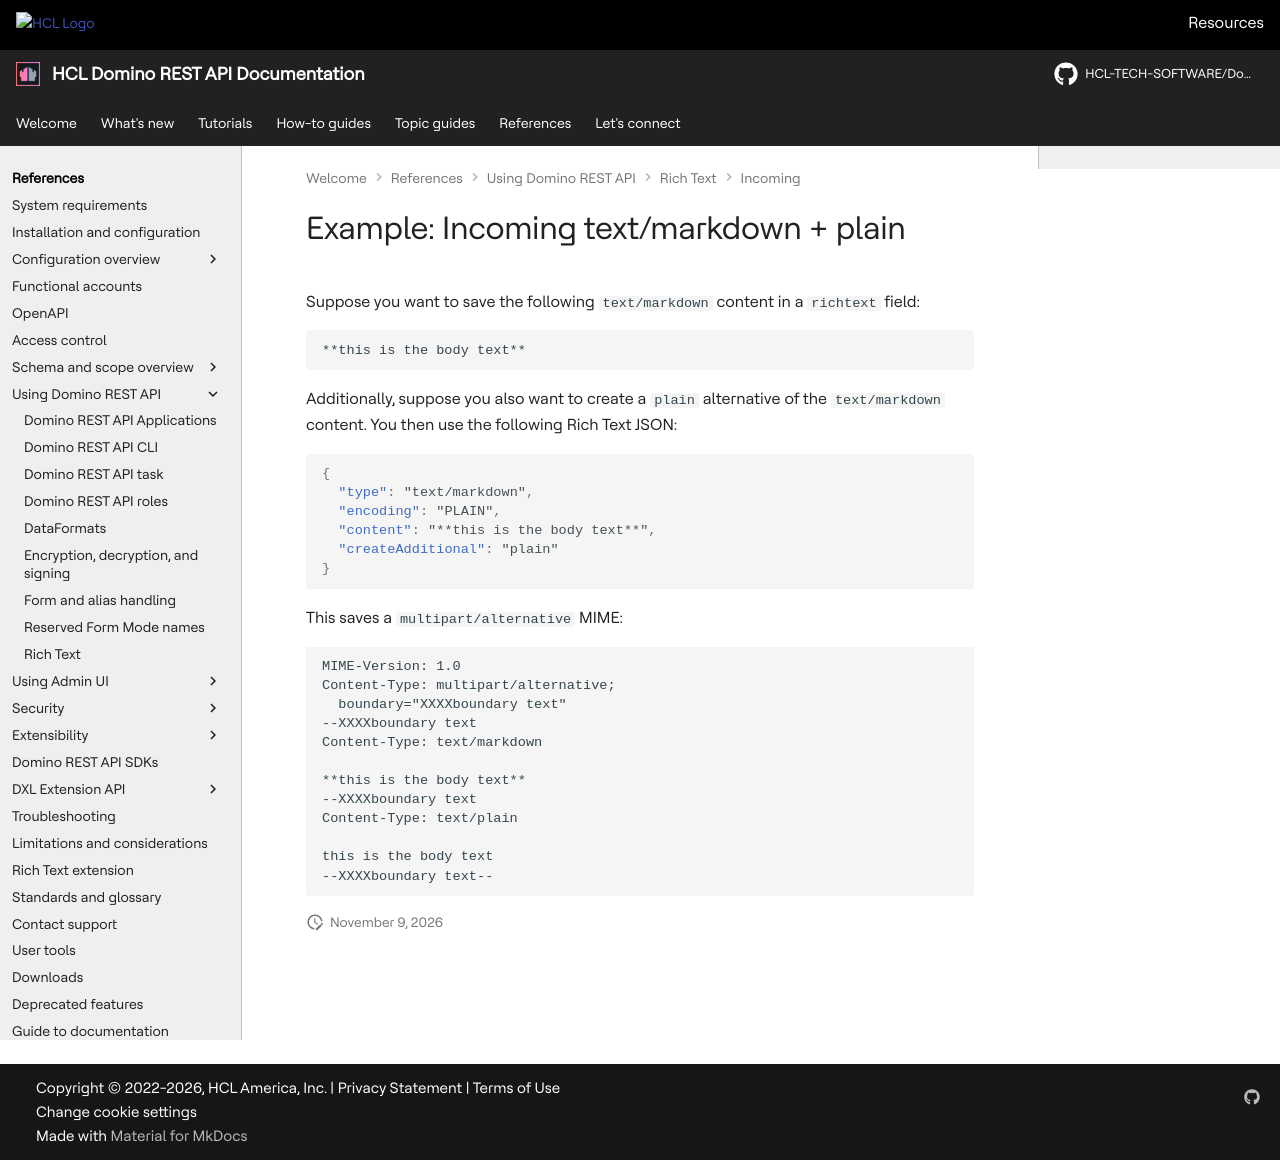

repository: HCL-TECH-SOFTWARE/Domino-rest-api · page: references/usingdominorestapi/richtext/incoming/text-markdown-plain.html · generator: mkdocs

# Example: Incoming text/markdown + plain

Suppose you want to save the following `text/markdown` content in a `richtext` field:

```text
**this is the body text**
```

Additionally, suppose you also want to create a `plain` alternative of the `text/markdown` content. You then use the following Rich Text JSON:

```json
{
  "type": "text/markdown",
  "encoding": "PLAIN",
  "content": "**this is the body text**",
  "createAdditional": "plain"
}
```

This saves a `multipart/alternative` MIME:

```text
MIME-Version: 1.0
Content-Type: multipart/alternative; 
  boundary="XXXXboundary text"
--XXXXboundary text
Content-Type: text/markdown

**this is the body text**
--XXXXboundary text
Content-Type: text/plain

this is the body text
--XXXXboundary text--
```
